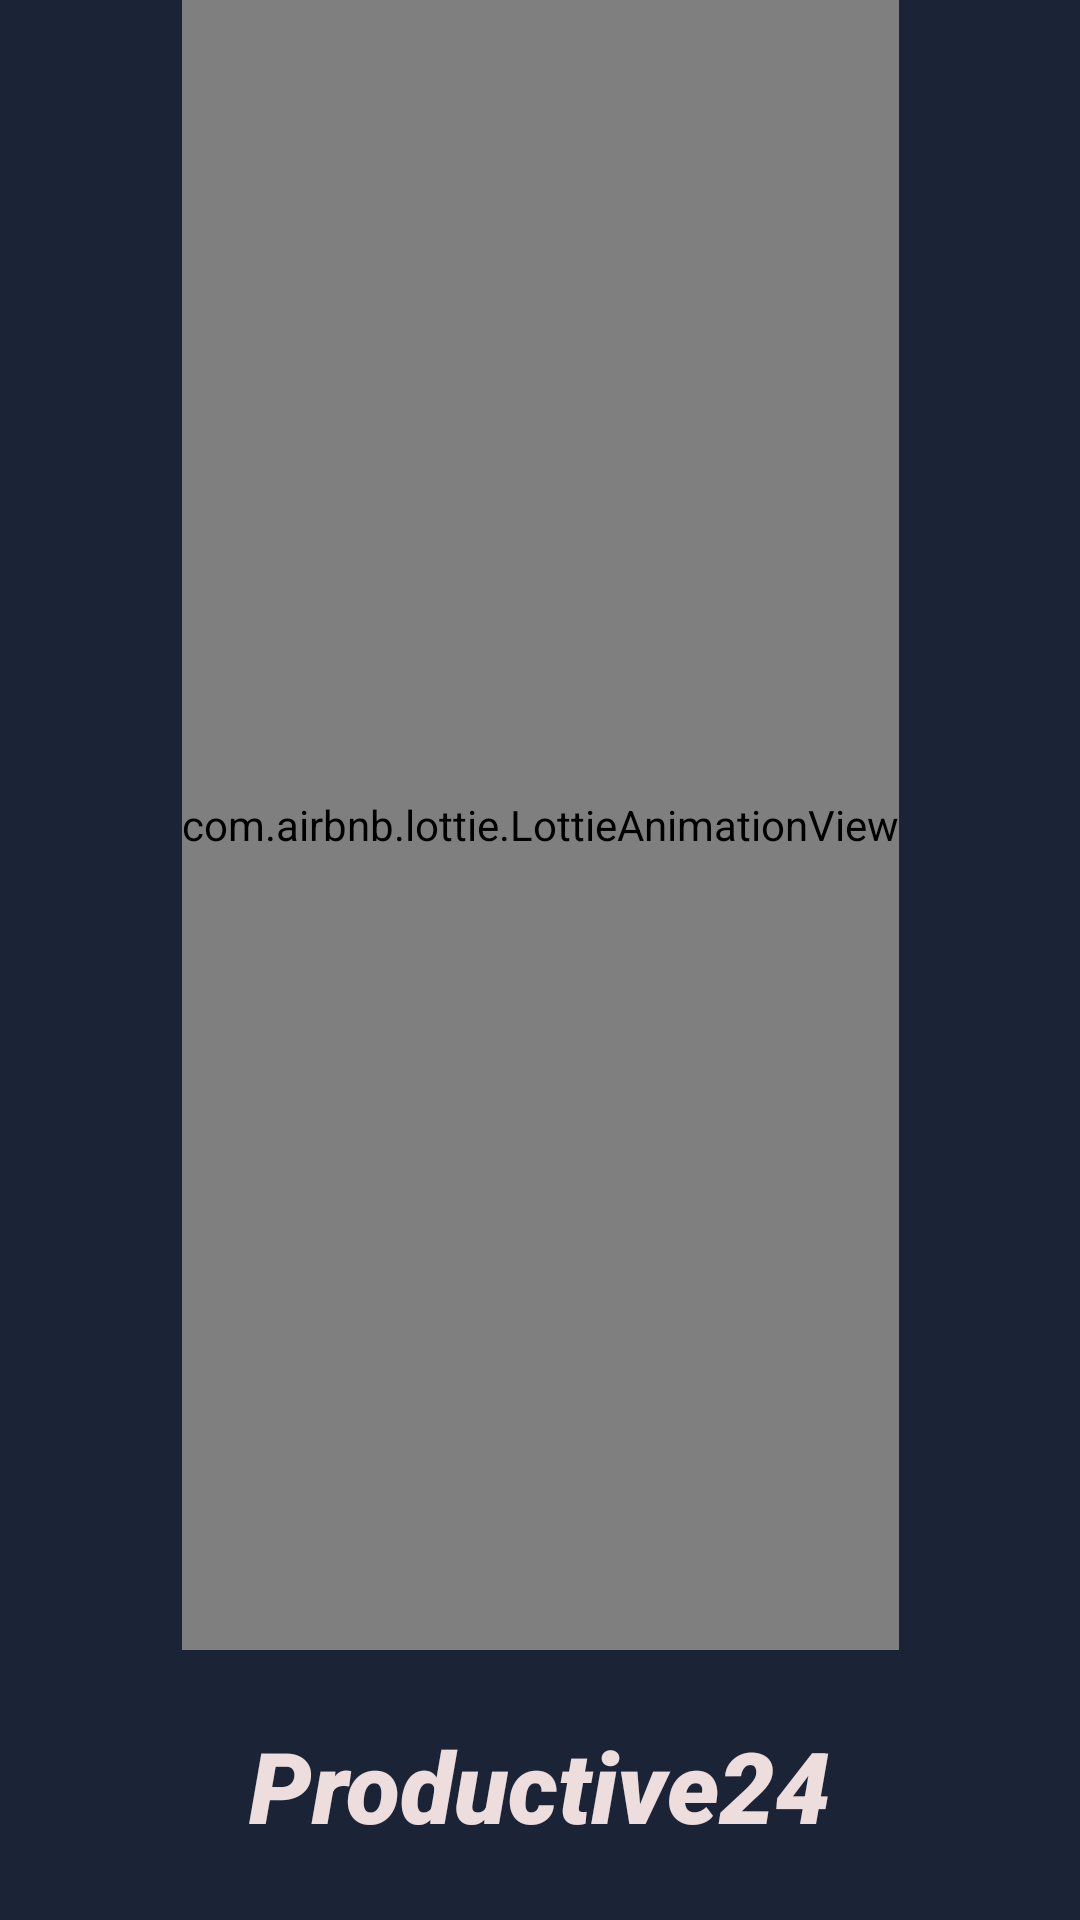

Reconstruct the res/layout file that produces this screen, plus the resources it refers to.
<!-- AndroidManifest.xml: application theme Theme.Productive -->
<!-- res/layout/splash.xml -->
<?xml version="1.0" encoding="utf-8"?>
<androidx.constraintlayout.widget.ConstraintLayout xmlns:android="http://schemas.android.com/apk/res/android"
    xmlns:app="http://schemas.android.com/apk/res-auto"
    xmlns:tools="http://schemas.android.com/tools"
    android:background="#1B2336"
    android:layout_width="match_parent"
    android:layout_height="match_parent"
    tools:context=".splash">

    <com.airbnb.lottie.LottieAnimationView
        android:id="@+id/splash"
        android:layout_width="wrap_content"
        android:layout_height="550dp"
        app:layout_constraintEnd_toEndOf="parent"
        app:layout_constraintStart_toStartOf="parent"
        app:layout_constraintTop_toTopOf="parent"
        app:lottie_autoPlay="true"
        app:lottie_rawRes="@raw/splash">
    </com.airbnb.lottie.LottieAnimationView>

    <TextView
        android:id="@+id/name"
        android:layout_width="wrap_content"
        android:layout_height="wrap_content"
        android:fontFamily="sans-serif-black"
        android:text="Productive24"
        android:textColor="#EDDDDD"
        android:textSize="33sp"
        android:textStyle="normal|bold|italic"
        app:layout_constraintBottom_toBottomOf="parent"
        app:layout_constraintEnd_toEndOf="parent"
        app:layout_constraintStart_toStartOf="parent"
        app:layout_constraintTop_toBottomOf="@+id/splash" />

</androidx.constraintlayout.widget.ConstraintLayout>
<!-- resources referenced by this layout -->
<resources>
  <style name="Theme.Productive" parent="Theme.MaterialComponents.DayNight.DarkActionBar">
          
          <item name="colorPrimary">@color/purple_500</item>
          <item name="colorPrimaryVariant">@color/purple_700</item>
          <item name="colorOnPrimary">@color/white</item>
          
          <item name="colorSecondary">@color/teal_200</item>
          <item name="colorSecondaryVariant">@color/teal_700</item>
          <item name="colorOnSecondary">@color/black</item>
          
          <item name="android:statusBarColor" tools:targetApi="l">?attr/colorPrimaryVariant</item>
          
      </style>
  <!-- not gathered from this repository: default colours our renderer supplied (Android Studio template values) -->
  <color name="purple_500">#FF6200EE</color>
  <color name="purple_700">#FF3700B3</color>
  <color name="teal_200">#FF03DAC5</color>
  <color name="teal_700">#FF018786</color>
  <color name="black">#FF000000</color>
  <color name="white">#FFFFFFFF</color>
</resources>
